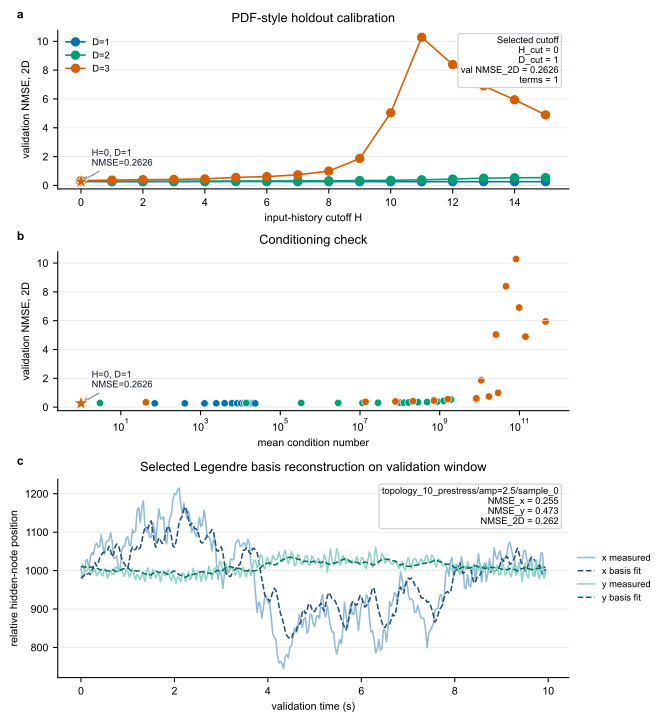

The file beside this chart, header and first rows:
H, D, horizon_steps, lag_stride_frames, readout_time_delays, target_time_delays, number_of_terms, num_topology_sample_pairs, overparameterized_fraction, ill_conditioned_fraction, num_train_rows_mean, num_train_rows_std, num_validation_rows_mean, num_validation_rows_std, terms_per_train_row_mean, terms_per_train_row_std, condition_number_mean, condition_number_std, train_nmse_x_mean, train_nmse_x_std, train_nmse_y_mean, train_nmse_y_std, train_nmse_2d_mean, train_nmse_2d_std
0, 1, 5, 1, [0], [5], 1, 5, 0.0, 0.0, 299.0, 0.0, 299.0, 0.0, 0.003344, 0.0, 1.0, 0.0, 0.4516, 0.001446, 0.6607, 0.008707, 0.4596, 0.001196
1, 1, 5, 1, [0, 1], [5, 6], 2, 5, 0.0, 0.0, 299.0, 0.0, 299.0, 0.0, 0.006689, 0.0, 70.91, 0.2117, 0.4445, 0.001412, 0.6379, 0.00797, 0.4519, 0.001229
2, 1, 5, 1, [0, 1, 2], [5, 6, 7], 3, 5, 0.0, 0.0, 299.0, 0.0, 299.0, 0.0, 0.01003, 0.0, 402.1, 2.103, 0.4443, 0.00139, 0.6123, 0.008216, 0.4507, 0.001199
3, 1, 5, 1, [0, 1, 2, 3], [5, 6, 7, 8], 4, 5, 0.0, 0.0, 299.0, 0.0, 299.0, 0.0, 0.01338, 0.0, 1257, 17.67, 0.4427, 0.001338, 0.6018, 0.007962, 0.4488, 0.0012
4, 1, 5, 1, [0, 1, 2, 3, 4], [5, 6, 7, 8, 9], 5, 5, 0.0, 0.0, 299.0, 0.0, 299.0, 0.0, 0.01672, 0.0, 2480, 60.18, 0.4417, 0.001372, 0.5935, 0.007758, 0.4475, 0.001238
5, 1, 5, 1, [0, 1, 2, 3, 4, 5], [5, 6, 7, 8, 9, 10], 6, 5, 0.0, 0.0, 299.0, 0.0, 299.0, 0.0, 0.02007, 0.0, 4014, 132.2, 0.4308, 0.001478, 0.5862, 0.008038, 0.4367, 0.001421
6, 1, 5, 1, [0, 1, 2, 3, 4, 5, 6], [5, 6, 7, 8, 9, 10, 11], 7, 5, 0.0, 0.0, 299.0, 0.0, 299.0, 0.0, 0.02341, 0.0, 6136, 273.3, 0.4308, 0.001475, 0.5833, 0.008256, 0.4366, 0.001413
7, 1, 5, 1, [0, 1, 2, 3, 4, 5, 6, 7], [5, 6, 7, 8, 9, 10, 11, 12], 8, 5, 0.0, 0.0, 299.0, 0.0, 299.0, 0.0, 0.02676, 0.0, 8290, 468.2, 0.4292, 0.001501, 0.5799, 0.007999, 0.4349, 0.001413
8, 1, 5, 1, [0, 1, 2, 3, 4, 5, 6, 7, 8], [5, 6, 7, 8, 9, 10, 11, 12, 13], 9, 5, 0.0, 0.0, 299.0, 0.0, 299.0, 0.0, 0.0301, 0.0, 10493, 696.9, 0.427, 0.001548, 0.5796, 0.0081, 0.4328, 0.001471
9, 1, 5, 1, [0, 1, 2, 3, 4, 5, 6, 7, 8, 9], [5, 6, 7, 8, 9, 10, 11, 12, 13, 14], 10, 5, 0.0, 0.0, 299.0, 0.0, 299.0, 0.0, 0.03344, 0.0, 12443, 924.7, 0.4247, 0.001636, 0.5788, 0.008019, 0.4306, 0.001546
10, 1, 5, 1, [0, 1, 2, 3, 4, 5, 6, 7, 8, 9, 10], [5, 6, 7, 8, 9, 10, 11, 12, 13, 14, 15], 11, 5, 0.0, 0.0, 299.0, 0.0, 299.0, 0.0, 0.03679, 0.0, 14130, 1113, 0.4221, 0.001705, 0.5757, 0.008568, 0.4279, 0.001632
11, 1, 5, 1, [0, 1, 2, 3, 4, 5, 6, 7, 8, 9, 10, 11], [5, 6, 7, 8, 9, 10, 11, 12, 13, 14, 15, …, 12, 5, 0.0, 0.0, 299.0, 0.0, 299.0, 0.0, 0.04013, 0.0, 15777, 1329, 0.4212, 0.001717, 0.5757, 0.008578, 0.4271, 0.001639
12, 1, 5, 1, [0, 1, 2, 3, 4, 5, 6, 7, 8, 9, 10, 11, 1…, [5, 6, 7, 8, 9, 10, 11, 12, 13, 14, 15, …, 13, 5, 0.0, 0.0, 299.0, 0.0, 299.0, 0.0, 0.04348, 0.0, 17370, 1556, 0.421, 0.001709, 0.5756, 0.008536, 0.4269, 0.001631
13, 1, 5, 1, [0, 1, 2, 3, 4, 5, 6, 7, 8, 9, 10, 11, 1…, [5, 6, 7, 8, 9, 10, 11, 12, 13, 14, 15, …, 14, 5, 0.0, 0.0, 299.0, 0.0, 299.0, 0.0, 0.04682, 0.0, 19210, 1853, 0.4192, 0.001712, 0.5755, 0.008525, 0.4252, 0.001649
14, 1, 5, 1, [0, 1, 2, 3, 4, 5, 6, 7, 8, 9, 10, 11, 1…, [5, 6, 7, 8, 9, 10, 11, 12, 13, 14, 15, …, 15, 5, 0.0, 0.0, 299.0, 0.0, 299.0, 0.0, 0.05017, 0.0, 21364, 2239, 0.4191, 0.00171, 0.5753, 0.008544, 0.4251, 0.001648
15, 1, 5, 1, [0, 1, 2, 3, 4, 5, 6, 7, 8, 9, 10, 11, 1…, [5, 6, 7, 8, 9, 10, 11, 12, 13, 14, 15, …, 16, 5, 0.0, 0.0, 299.0, 0.0, 299.0, 0.0, 0.05351, 0.0, 23491, 2643, 0.4191, 0.001698, 0.5751, 0.008463, 0.425, 0.00164
0, 2, 5, 1, [0], [5], 2, 5, 0.0, 0.0, 299.0, 0.0, 299.0, 0.0, 0.006689, 0.0, 2.998, 0.1107, 0.4485, 0.001364, 0.6604, 0.008652, 0.4566, 0.001137
1, 2, 5, 1, [0, 1], [5, 6], 5, 5, 0.0, 0.0, 299.0, 0.0, 299.0, 0.0, 0.01672, 0.0, 14027, 477.5, 0.4371, 0.001417, 0.6332, 0.007842, 0.4446, 0.001255
2, 2, 5, 1, [0, 1, 2], [5, 6, 7], 9, 5, 0.0, 0.0, 299.0, 0.0, 299.0, 0.0, 0.0301, 0.0, 335685, 15878, 0.4349, 0.001404, 0.6057, 0.007496, 0.4414, 0.001247
3, 2, 5, 1, [0, 1, 2, 3], [5, 6, 7, 8], 14, 5, 0.0, 0.0, 299.0, 0.0, 299.0, 0.0, 0.04682, 0.0, 2841567, 86781, 0.431, 0.001694, 0.5848, 0.006268, 0.4368, 0.001586
4, 2, 5, 1, [0, 1, 2, 3, 4], [5, 6, 7, 8, 9], 20, 5, 0.0, 0.0, 299.0, 0.0, 299.0, 0.0, 0.06689, 0.0, 11554183, 2017849, 0.4242, 0.00135, 0.573, 0.006159, 0.4299, 0.001388
5, 2, 5, 1, [0, 1, 2, 3, 4, 5], [5, 6, 7, 8, 9, 10], 27, 5, 0.0, 0.0, 299.0, 0.0, 299.0, 0.0, 0.0903, 0.0, 28322025, 11757921, 0.4096, 0.001344, 0.5478, 0.006656, 0.4148, 0.001268
6, 2, 5, 1, [0, 1, 2, 3, 4, 5, 6], [5, 6, 7, 8, 9, 10, 11], 35, 5, 0.0, 0.0, 299.0, 0.0, 299.0, 0.0, 0.1171, 0.0, 102059914, 63387036, 0.3998, 0.001682, 0.5335, 0.005816, 0.4049, 0.001568
7, 2, 5, 1, [0, 1, 2, 3, 4, 5, 6, 7], [5, 6, 7, 8, 9, 10, 11, 12], 44, 5, 0.0, 0.0, 299.0, 0.0, 299.0, 0.0, 0.1472, 0.0, 126414158, 40924485, 0.3876, 0.0008463, 0.5109, 0.004876, 0.3923, 0.0007475
8, 2, 5, 1, [0, 1, 2, 3, 4, 5, 6, 7, 8], [5, 6, 7, 8, 9, 10, 11, 12, 13], 54, 5, 0.0, 0.0, 299.0, 0.0, 299.0, 0.0, 0.1806, 0.0, 165204280, 76406316, 0.3761, 0.0006548, 0.498, 0.00584, 0.3808, 0.0006015
9, 2, 5, 1, [0, 1, 2, 3, 4, 5, 6, 7, 8, 9], [5, 6, 7, 8, 9, 10, 11, 12, 13, 14], 65, 5, 0.0, 0.0, 299.0, 0.0, 299.0, 0.0, 0.2174, 0.0, 284985047, 150651454, 0.3622, 0.002501, 0.4732, 0.005441, 0.3664, 0.002395
10, 2, 5, 1, [0, 1, 2, 3, 4, 5, 6, 7, 8, 9, 10], [5, 6, 7, 8, 9, 10, 11, 12, 13, 14, 15], 77, 5, 0.0, 0.0, 299.0, 0.0, 299.0, 0.0, 0.2575, 0.0, 482795134, 281803528, 0.3415, 0.002457, 0.4465, 0.01052, 0.3455, 0.002669
11, 2, 5, 1, [0, 1, 2, 3, 4, 5, 6, 7, 8, 9, 10, 11], [5, 6, 7, 8, 9, 10, 11, 12, 13, 14, 15, …, 90, 5, 0.0, 0.0, 299.0, 0.0, 299.0, 0.0, 0.301, 0.0, 871030076, 924399889, 0.3148, 0.004436, 0.4145, 0.01215, 0.3186, 0.004486
12, 2, 5, 1, [0, 1, 2, 3, 4, 5, 6, 7, 8, 9, 10, 11, 1…, [5, 6, 7, 8, 9, 10, 11, 12, 13, 14, 15, …, 104, 5, 0.0, 0.0, 299.0, 0.0, 299.0, 0.0, 0.3478, 0.0, 1257909064, 1484723544, 0.2867, 0.004678, 0.3886, 0.008868, 0.2905, 0.004681
13, 2, 5, 1, [0, 1, 2, 3, 4, 5, 6, 7, 8, 9, 10, 11, 1…, [5, 6, 7, 8, 9, 10, 11, 12, 13, 14, 15, …, 119, 5, 0.0, 0.0, 299.0, 0.0, 299.0, 0.0, 0.398, 0.0, 724909159, 399121926, 0.2639, 0.001265, 0.3594, 0.007674, 0.2675, 0.001273
14, 2, 5, 1, [0, 1, 2, 3, 4, 5, 6, 7, 8, 9, 10, 11, 1…, [5, 6, 7, 8, 9, 10, 11, 12, 13, 14, 15, …, 135, 5, 0.0, 0.0, 299.0, 0.0, 299.0, 0.0, 0.4515, 5.551115123125783e-17, 1914864880, 1258111720, 0.2503, 0.002919, 0.3213, 0.009327, 0.253, 0.002439
15, 2, 5, 1, [0, 1, 2, 3, 4, 5, 6, 7, 8, 9, 10, 11, 1…, [5, 6, 7, 8, 9, 10, 11, 12, 13, 14, 15, …, 152, 5, 0.0, 0.0, 299.0, 0.0, 299.0, 0.0, 0.5084, 0.0, 8263409422, 7339401799, 0.2315, 0.004465, 0.2844, 0.00852, 0.2335, 0.003941
0, 3, 5, 1, [0], [5], 3, 5, 0.0, 0.0, 299.0, 0.0, 299.0, 0.0, 0.01003, 0.0, 42.4, 0.7221, 0.4472, 0.00146, 0.6601, 0.008776, 0.4553, 0.001206
1, 3, 5, 1, [0, 1], [5, 6], 9, 5, 0.0, 0.0, 299.0, 0.0, 299.0, 0.0, 0.0301, 0.0, 13756507, 1341974, 0.4291, 0.001238, 0.6265, 0.006859, 0.4366, 0.001209
2, 3, 5, 1, [0, 1, 2], [5, 6, 7], 19, 5, 0.0, 0.0, 299.0, 0.0, 299.0, 0.0, 0.06355, 0.0, 77318497, 42886766, 0.4156, 0.001956, 0.5904, 0.007237, 0.4223, 0.001853
3, 3, 5, 1, [0, 1, 2, 3], [5, 6, 7, 8], 34, 5, 0.0, 0.0, 299.0, 0.0, 299.0, 0.0, 0.1137, 0.0, 213267425, 143123374, 0.3885, 0.005461, 0.5486, 0.0048, 0.3946, 0.005446
4, 3, 5, 1, [0, 1, 2, 3, 4], [5, 6, 7, 8, 9], 55, 5, 0.0, 0.0, 299.0, 0.0, 299.0, 0.0, 0.1839, 0.0, 717618160, 584042836, 0.3557, 0.006791, 0.5023, 0.009358, 0.3613, 0.006942
5, 3, 5, 1, [0, 1, 2, 3, 4, 5], [5, 6, 7, 8, 9, 10], 83, 5, 0.0, 0.0, 299.0, 0.0, 299.0, 0.0, 0.2776, 0.0, 1598463511, 1153380159, 0.3141, 0.004056, 0.4158, 0.008207, 0.318, 0.00422
6, 3, 5, 1, [0, 1, 2, 3, 4, 5, 6], [5, 6, 7, 8, 9, 10, 11], 119, 5, 0.0, 0.0, 299.0, 0.0, 299.0, 0.0, 0.398, 0.0, 8293260562, 11605208830, 0.2733, 0.004811, 0.3703, 0.005219, 0.277, 0.004789
7, 3, 5, 1, [0, 1, 2, 3, 4, 5, 6, 7], [5, 6, 7, 8, 9, 10, 11, 12], 164, 5, 0.0, 0.0, 299.0, 0.0, 299.0, 0.0, 0.5485, 0.0, 17205767561, 15801588562, 0.2169, 0.006029, 0.2654, 0.009099, 0.2187, 0.0061
8, 3, 5, 1, [0, 1, 2, 3, 4, 5, 6, 7, 8], [5, 6, 7, 8, 9, 10, 11, 12, 13], 219, 5, 0.0, 0.0, 299.0, 0.0, 299.0, 0.0, 0.7324, 0.0, 29319205977, 29288154315, 0.1545, 0.005379, 0.1958, 0.005969, 0.1561, 0.005334
9, 3, 5, 1, [0, 1, 2, 3, 4, 5, 6, 7, 8, 9], [5, 6, 7, 8, 9, 10, 11, 12, 13, 14], 285, 5, 1.0, 0.0, 299.0, 0.0, 299.0, 0.0, 0.9532, 1.1102230246251565e-16, 10978391450, 5675840650, 0.09299, 0.003644, 0.118, 0.007043, 0.09395, 0.003685
10, 3, 5, 1, [0, 1, 2, 3, 4, 5, 6, 7, 8, 9, 10], [5, 6, 7, 8, 9, 10, 11, 12, 13, 14, 15], 363, 5, 1.0, 0.0, 299.0, 0.0, 299.0, 0.0, 1.214, 0.0, 25707883058, 32876076428, 0.02392, 0.001528, 0.04136, 0.006938, 0.02459, 0.001737
11, 3, 5, 1, [0, 1, 2, 3, 4, 5, 6, 7, 8, 9, 10, 11], [5, 6, 7, 8, 9, 10, 11, 12, 13, 14, 15, …, 454, 5, 1.0, 0.0, 299.0, 0.0, 299.0, 0.0, 1.518, 0.0, 82128748522, 125310399235, 0.001091, 0.0002229, 0.002055, 0.0007653, 0.001127, 0.0002403
12, 3, 5, 1, [0, 1, 2, 3, 4, 5, 6, 7, 8, 9, 10, 11, 1…, [5, 6, 7, 8, 9, 10, 11, 12, 13, 14, 15, …, 559, 5, 1.0, 0.0, 299.0, 0.0, 299.0, 0.0, 1.87, 2.220446049250313e-16, 45916648425, 31051833170, 2.8953429933825665e-05, 9.83898104018384e-06, 6.486009319548616e-05, 1.936536119311617e-05, 3.031704069835843e-05, 1.0130390030888721e-05
13, 3, 5, 1, [0, 1, 2, 3, 4, 5, 6, 7, 8, 9, 10, 11, 1…, [5, 6, 7, 8, 9, 10, 11, 12, 13, 14, 15, …, 679, 5, 1.0, 0.0, 299.0, 0.0, 299.0, 0.0, 2.271, 0.0, 98305505015, 47340968297, 1.2747372900698775e-06, 9.540990807024896e-08, 3.854725187623714e-06, 1.9002859531704876e-06, 1.374783427201615e-06, 1.6673687908871548e-07
14, 3, 5, 1, [0, 1, 2, 3, 4, 5, 6, 7, 8, 9, 10, 11, 1…, [5, 6, 7, 8, 9, 10, 11, 12, 13, 14, 15, …, 815, 5, 1.0, 0.2, 299.0, 0.0, 299.0, 0.0, 2.726, 0.0, 452870262777, 773002414047, 1.6163497509816193e-07, 1.937439096178295e-08, 3.776700837539648e-07, 6.309033214271182e-08, 1.6989266209456145e-07, 2.0947950126708113e-08
15, 3, 5, 1, [0, 1, 2, 3, 4, 5, 6, 7, 8, 9, 10, 11, 1…, [5, 6, 7, 8, 9, 10, 11, 12, 13, 14, 15, …, 968, 5, 1.0, 0.0, 299.0, 0.0, 299.0, 0.0, 3.237, 4.440892098500626e-16, 141618370339, 116821057402, 2.1474216644270608e-08, 2.2890160804641347e-09, 5.153187945693193e-08, 1.4212805666053865e-08, 2.2631082443830377e-08, 2.7761338510588966e-09
